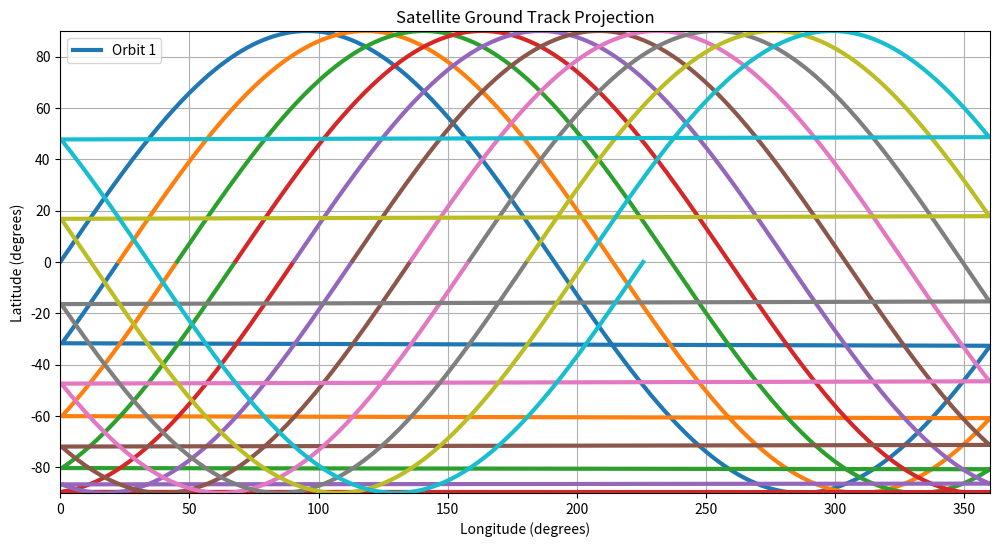

This figure's Python source:
import numpy as np
import matplotlib.pyplot as plt

# 地球参数
earth_radius = 6371  # 地球半径，单位：km
earth_rotation_rate = 360 / 86164  # 地球自转速率，单位：度/秒（一天86164秒，旋转360°）

# 卫星轨道参数
satellite_altitude = 600  # 卫星轨道高度，单位：km
orbit_inclination = 90  # 卫星轨道倾角，单位：度
orbit_period = 90 * 60  # 卫星一圈轨道周期，单位：秒

# 轨迹计算参数
time_interval = 10  # 时间间隔，单位：秒
total_time = 10 * orbit_period  # 模拟时间，模拟10个轨道周期
num_points = int(total_time / time_interval)  # 计算轨迹的点数

# 角速度
satellite_angular_velocity = 360 / orbit_period  # 卫星的轨道运动角速度，单位：度/秒

# 初始化轨迹数据
times = np.linspace(0, total_time, num_points)  # 时间序列
longitude = []
latitude = []

# 计算轨迹投影
for t in times:
    # 卫星的轨道角度 (相对于轨道平面)
    orbit_angle = satellite_angular_velocity * t  # 卫星在轨道平面的当前位置（度）
    
    # 计算地面轨迹投影的纬度
    lat = orbit_inclination * np.sin(np.radians(orbit_angle))  # 纬度跟随卫星的倾角变化
    
    # 计算地球自转导致的地面经度变化
    lon = (earth_rotation_rate * t + orbit_angle) % 360  # 地球自转和卫星运动结合的经度变化
    
    longitude.append(lon)
    latitude.append(lat)

# 转换为数组
longitude = np.array(longitude)
latitude = np.array(latitude)

# 绘制卫星地面轨迹
plt.figure(figsize=(12, 6), dpi=100)

# 控制线段宽度
line_width = 3  # 设置线段宽度

# 分段绘制轨迹，避免连接末尾的直线
orbit_points = int(orbit_period / time_interval)  # 每个轨道周期的点数
for i in range(0, len(longitude), orbit_points):
    # 每次绘制一个轨道周期的轨迹
    plt.plot(longitude[i:i + orbit_points], latitude[i:i + orbit_points], 
             linewidth=line_width, label=f"Orbit {i // orbit_points + 1}" if i == 0 else None)

plt.title("Satellite Ground Track Projection")
plt.xlabel("Longitude (degrees)")
plt.ylabel("Latitude (degrees)")
plt.xlim(0, 360)
plt.ylim(-90, 90)
plt.grid(True)
plt.legend()
plt.show()
